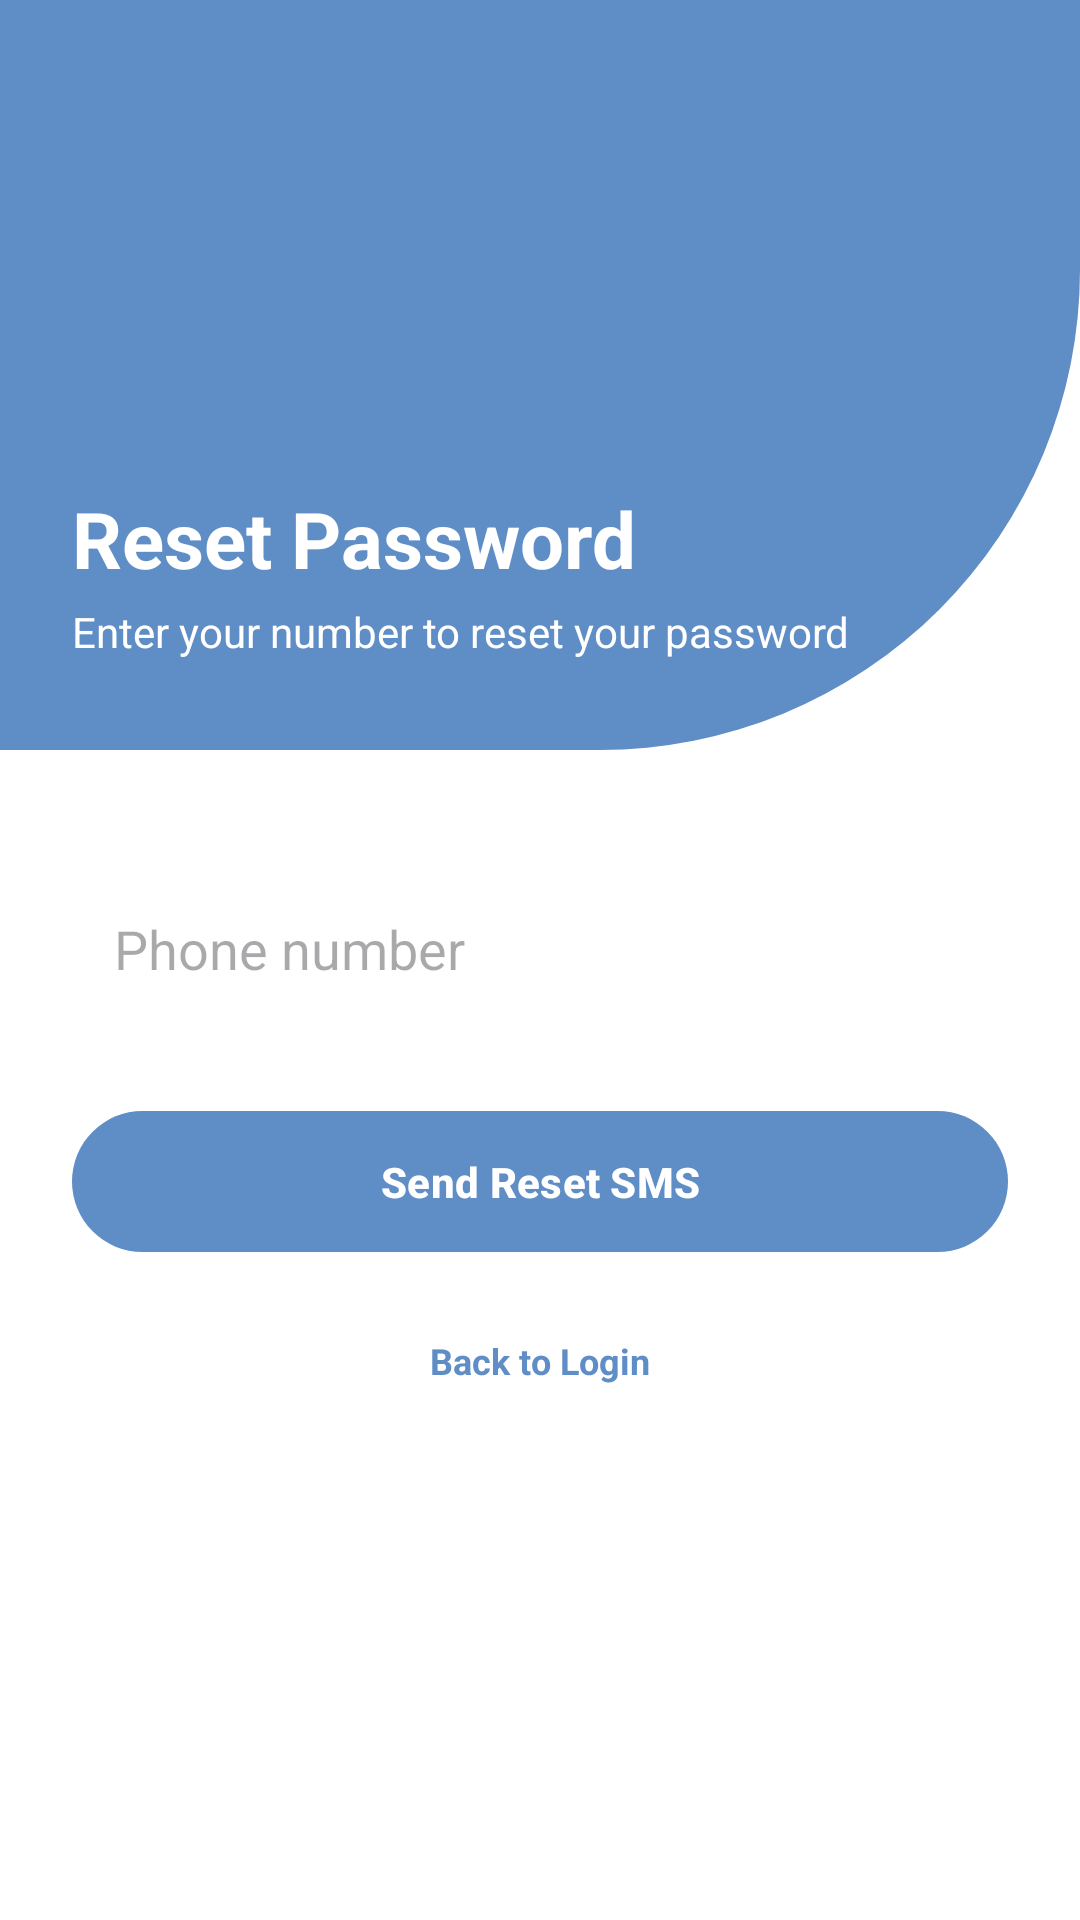

Here is an Android app screen rendered from its layout file. Give the layout XML and the strings, colors and styles it references.
<!-- AndroidManifest.xml: application theme Theme.ParklyApp -->
<!-- res/layout/activity_forgot_password.xml -->
<ScrollView xmlns:android="http://schemas.android.com/apk/res/android"
    android:layout_width="match_parent"
    android:layout_height="match_parent"
    xmlns:app="http://schemas.android.com/apk/res-auto"
    android:background="@android:color/white">

    <LinearLayout
        android:layout_width="match_parent"
        android:layout_height="wrap_content"
        android:orientation="vertical">


        <RelativeLayout
            android:layout_width="match_parent"
            android:layout_height="250dp"
            android:background="@drawable/tob_background"
            android:paddingStart="24dp"
            android:paddingBottom="30dp">

            <LinearLayout
                android:layout_width="wrap_content"
                android:layout_height="wrap_content"
                android:layout_alignParentBottom="true"
                android:orientation="vertical">

                <TextView
                    android:layout_width="wrap_content"
                    android:layout_height="wrap_content"
                    android:text="Reset Password"
                    android:textColor="@android:color/white"
                    android:textSize="26sp"
                    android:textStyle="bold" />

                <TextView
                    android:layout_width="wrap_content"
                    android:layout_height="wrap_content"
                    android:text="Enter your number to reset your password"
                    android:textColor="@android:color/white"
                    android:textSize="14sp"
                    android:layout_marginTop="4dp" />
            </LinearLayout>
        </RelativeLayout>

        <LinearLayout
            android:layout_width="match_parent"
            android:layout_height="wrap_content"
            android:orientation="vertical"
            android:padding="24dp"
            android:gravity="center_horizontal">

            <EditText
                android:id="@+id/phoneEditText"
                android:layout_width="match_parent"
                android:layout_height="wrap_content"
                android:hint="Phone number"
                android:inputType="phone"
                android:background="@drawable/edittext_background"
                android:padding="14dp"
                android:layout_marginTop="16dp" />

            <com.google.android.material.button.MaterialButton
                android:id="@+id/sendButton"
                android:layout_width="match_parent"
                android:layout_height="wrap_content"
                android:text="Send Reset SMS"
                android:textColor="@android:color/white"
                app:cornerRadius="50dp"
                app:backgroundTint="#5F8DC6"
                android:layout_marginTop="24dp"
                android:padding="14dp"
                android:textStyle="bold" />

            <TextView
                android:id="@+id/backToLogin"
                android:layout_width="wrap_content"
                android:layout_height="wrap_content"
                android:text="Back to Login"
                android:textColor="#5F8DC6"
                android:textSize="12sp"
                android:textStyle="bold"
                android:layout_marginTop="24dp" />
        </LinearLayout>
    </LinearLayout>
</ScrollView>
<!-- resources referenced by this layout -->
<resources>
  <!-- drawable tob_background (drawable) -->
  <shape xmlns:android="http://schemas.android.com/apk/res/android">
      <solid android:color="#5F8DC6" />
      <corners android:bottomRightRadius="160dp" />
  </shape>
  <style name="Theme.ParklyApp" parent="Base.Theme.ParklyApp" />
  <style name="Base.Theme.ParklyApp" parent="Theme.Material3.DayNight.NoActionBar">
          
          
      </style>
</resources>
